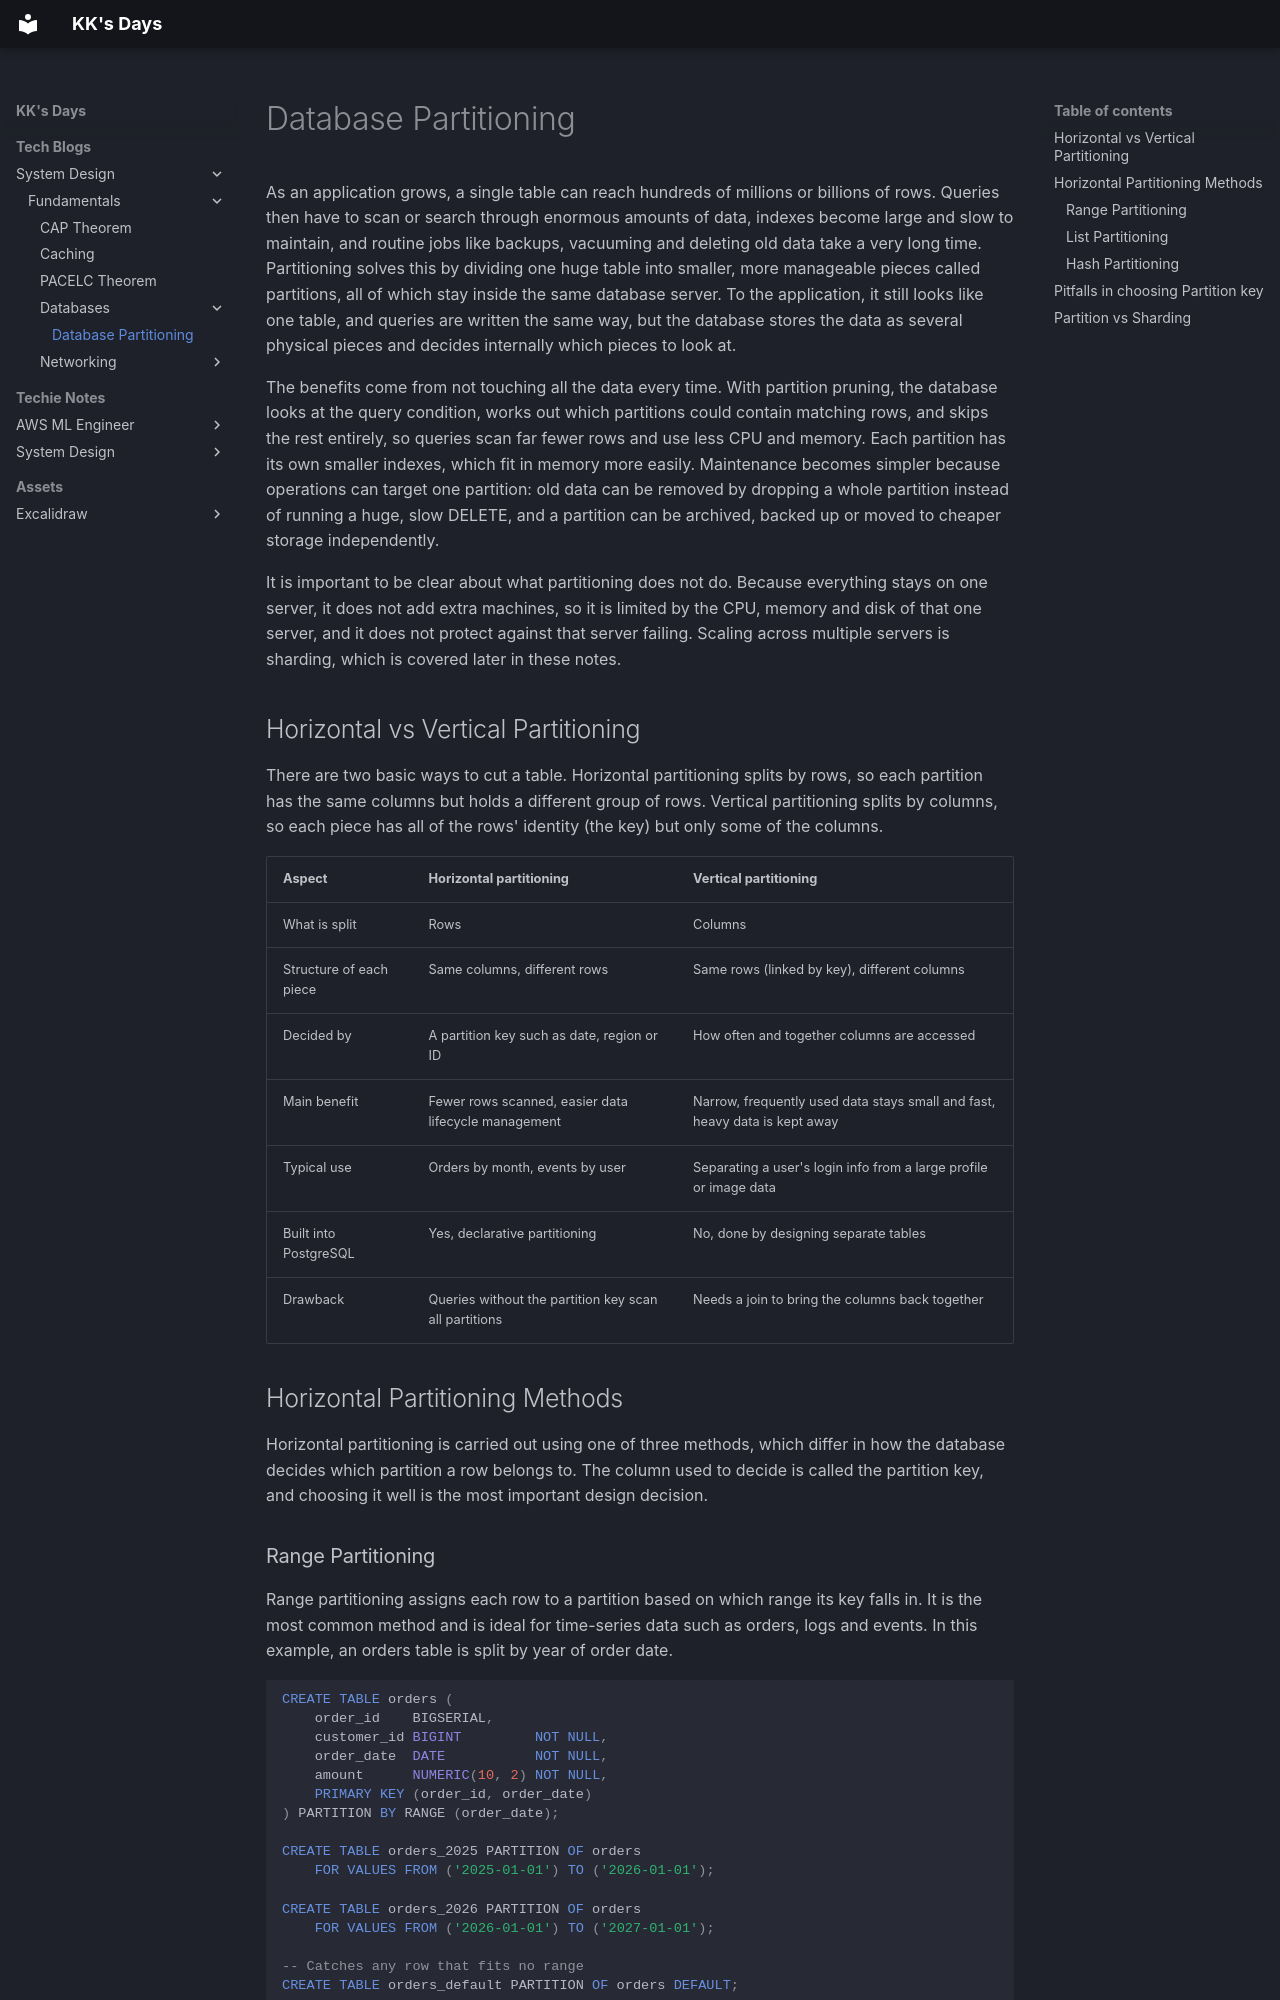

repository: kausthub-kannan/kausthub-kannan · page: Tech Blogs/System Design/Fundamentals/Databases/Database Partitioning/index.html · generator: mkdocs

As an application grows, a single table can reach hundreds of millions or billions of rows. Queries then have to scan or search through enormous amounts of data, indexes become large and slow to maintain, and routine jobs like backups, vacuuming and deleting old data take a very long time. Partitioning solves this by dividing one huge table into smaller, more manageable pieces called partitions, all of which stay inside the same database server. To the application, it still looks like one table, and queries are written the same way, but the database stores the data as several physical pieces and decides internally which pieces to look at.

The benefits come from not touching all the data every time. With partition pruning, the database looks at the query condition, works out which partitions could contain matching rows, and skips the rest entirely, so queries scan far fewer rows and use less CPU and memory. Each partition has its own smaller indexes, which fit in memory more easily. Maintenance becomes simpler because operations can target one partition: old data can be removed by dropping a whole partition instead of running a huge, slow DELETE, and a partition can be archived, backed up or moved to cheaper storage independently.

It is important to be clear about what partitioning does not do. Because everything stays on one server, it does not add extra machines, so it is limited by the CPU, memory and disk of that one server, and it does not protect against that server failing. Scaling across multiple servers is sharding, which is covered later in these notes.

## Horizontal vs Vertical Partitioning
There are two basic ways to cut a table. Horizontal partitioning splits by rows, so each partition has the same columns but holds a different group of rows. Vertical partitioning splits by columns, so each piece has all of the rows' identity (the key) but only some of the columns.

|Aspect|Horizontal partitioning|Vertical partitioning|
|---|---|---|
|What is split|Rows|Columns|
|Structure of each piece|Same columns, different rows|Same rows (linked by key), different columns|
|Decided by|A partition key such as date, region or ID|How often and together columns are accessed|
|Main benefit|Fewer rows scanned, easier data lifecycle management|Narrow, frequently used data stays small and fast, heavy data is kept away|
|Typical use|Orders by month, events by user|Separating a user's login info from a large profile or image data|
|Built into PostgreSQL|Yes, declarative partitioning|No, done by designing separate tables|
|Drawback|Queries without the partition key scan all partitions|Needs a join to bring the columns back together|

## Horizontal Partitioning Methods
Horizontal partitioning is carried out using one of three methods, which differ in how the database decides which partition a row belongs to. The column used to decide is called the partition key, and choosing it well is the most important design decision.
